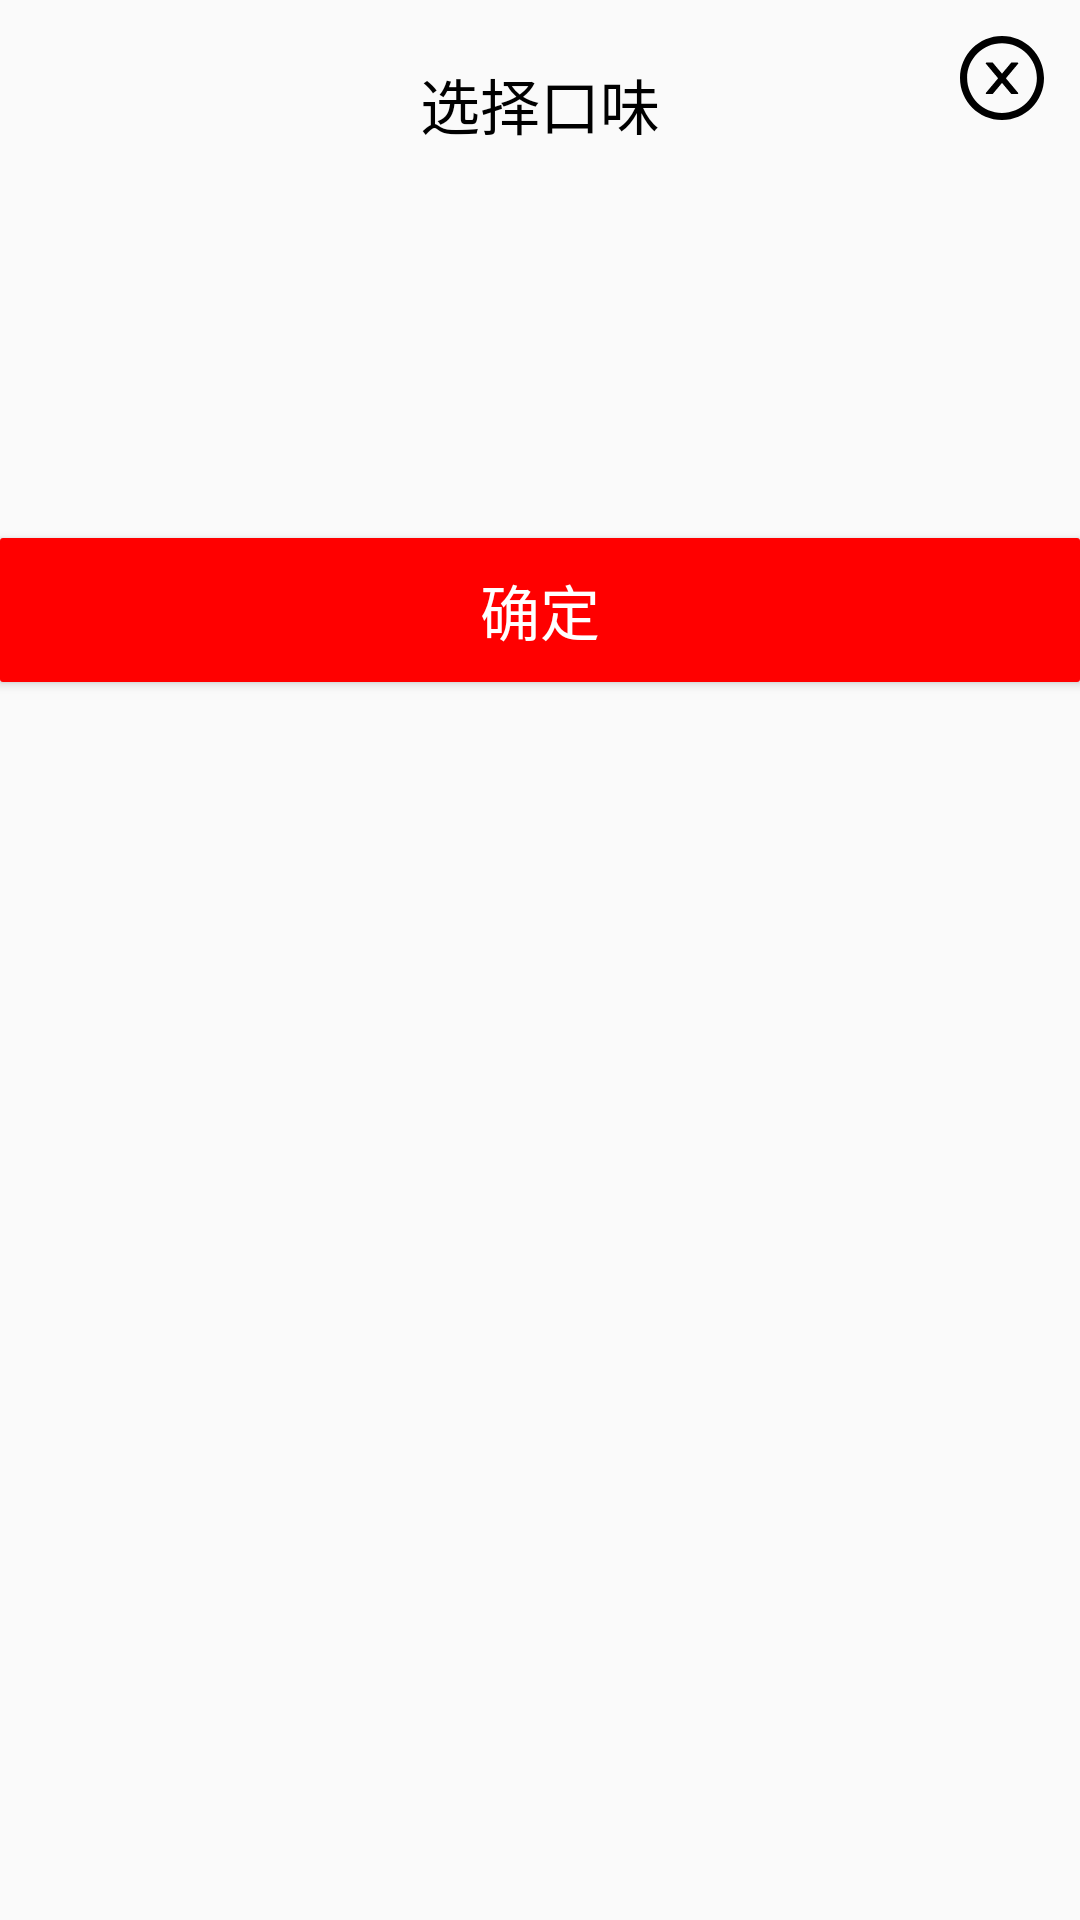

Write the Android layout XML for this screen, with the resource values it uses.
<!-- AndroidManifest.xml: application theme AppTheme -->
<!-- res/layout/view_select_dish_flavour.xml -->
<?xml version="1.0" encoding="utf-8"?>
<RelativeLayout xmlns:android="http://schemas.android.com/apk/res/android"
    android:layout_width="match_parent" android:layout_height="400dp">
    <TextView
        android:id="@+id/tv_select_flavour_title"
        android:layout_width="match_parent"
        android:layout_height="wrap_content"
        android:layout_alignParentTop="true"
        android:gravity="center"
        android:text="选择口味"
        android:layout_margin="20dp"
        android:textColor="@color/colorBlack"
        android:textSize="20sp"/>
    <HorizontalScrollView
        android:id="@+id/hsv_flavour"
        android:layout_width="wrap_content"
        android:layout_height="wrap_content"
        android:layout_below="@id/tv_select_flavour_title"
        android:layout_marginTop="20dp"
        android:layout_marginBottom="80dp"
        android:scrollbars="none">
        <RadioGroup
            android:id="@+id/rg_flavour"
            android:layout_width="wrap_content"
            android:layout_height="wrap_content"
            android:orientation="horizontal"
            android:padding="5dp">
        </RadioGroup>
    </HorizontalScrollView>
    <ImageButton
        android:id="@+id/ib_flavour_close"
        android:layout_width="wrap_content"
        android:layout_height="wrap_content"
        android:layout_alignParentRight="true"
        android:layout_alignParentTop="true"
        android:layout_marginTop="10dp"
        android:layout_marginRight="10dp"
        android:background="@drawable/ic_close_circle"/>
    <Button
        android:id="@+id/btn_flavour_confirm"
        android:layout_width="match_parent"
        android:layout_height="wrap_content"
        android:layout_below="@id/hsv_flavour"
        android:background="@drawable/item_button_red_background"
        android:text="确定"
        android:textSize="20sp"
        android:textColor="@color/colorWhite"/>

</RelativeLayout>
<!-- resources referenced by this layout -->
<resources>
  <color name="colorBlack">#000000</color>
  <color name="colorWhite">#FFFFFF</color>
  <!-- drawable ic_close_circle (drawable) -->
  <vector xmlns:android="http://schemas.android.com/apk/res/android"
      android:width="32dp"
      android:height="32dp"
      android:viewportWidth="1024"
      android:viewportHeight="1024">
    <path
        android:fillColor="#FF000000"
        android:pathData="M685.4,354.8c0,-4.4 -3.6,-8 -8,-8l-66,0.3L512,465.6l-99.3,-118.4 -66.1,-0.3c-4.4,0 -8,3.5 -8,8 0,1.9 0.7,3.7 1.9,5.2l130.1,155L340.5,670c-1.2,1.5 -1.9,3.3 -1.9,5.2 0,4.4 3.6,8 8,8l66.1,-0.3L512,564.4l99.3,118.4 66,0.3c4.4,0 8,-3.5 8,-8 0,-1.9 -0.7,-3.7 -1.9,-5.2L553.5,515l130.1,-155c1.2,-1.4 1.8,-3.3 1.8,-5.2z"/>
    <path
        android:fillColor="#FF000000"
        android:pathData="M512,65C264.6,65 64,265.6 64,513s200.6,448 448,448 448,-200.6 448,-448S759.4,65 512,65zM512,885c-205.4,0 -372,-166.6 -372,-372s166.6,-372 372,-372 372,166.6 372,372 -166.6,372 -372,372z"/>
  </vector>
  <!-- drawable item_button_red_background (drawable) -->
  <?xml version="1.0" encoding="utf-8"?>
  <shape xmlns:android="http://schemas.android.com/apk/res/android"
      android:shape="rectangle">
      
      <solid android:color="@color/colorRed" />
      
      <corners android:radius="1dp" />
  </shape>
  <style name="AppTheme" parent="Theme.AppCompat.Light.NoActionBar">
          
          <item name="colorPrimary">@color/colorPrimary</item>
          <item name="colorPrimaryDark">@color/colorPrimaryDark</item>
          <item name="colorAccent">@color/colorAccent</item>
      </style>
  <color name="colorRed">#ff0000</color>
  <color name="colorPrimary">#e0380b</color>
  <color name="colorPrimaryDark">#e0270b</color>
  <color name="colorAccent">#D81B60</color>
</resources>
